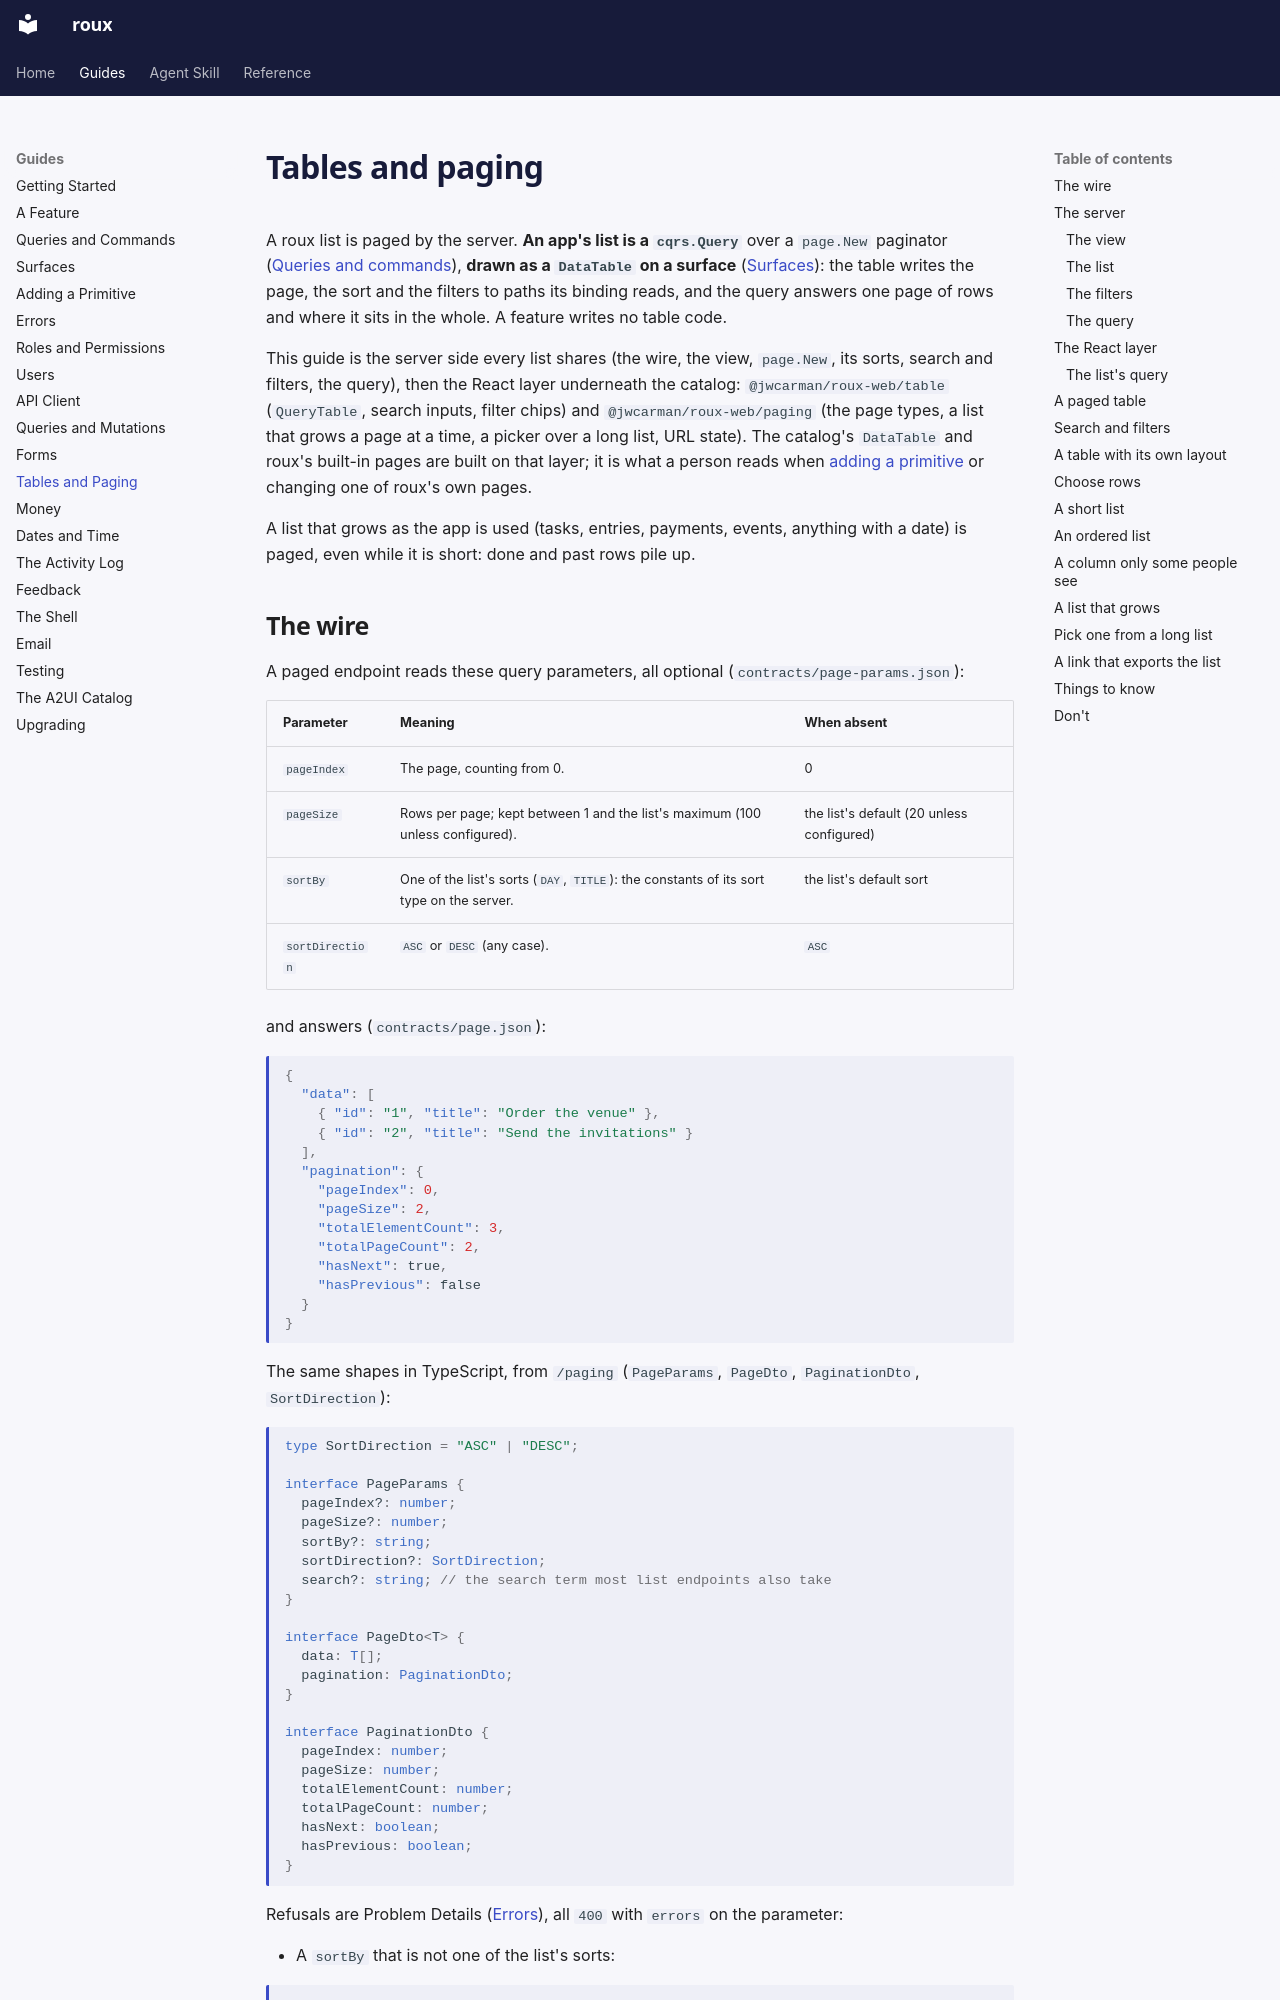

repository: jwcarman/roux · page: guides/tables-and-paging/index.html · generator: mkdocs

# Tables and paging

A roux list is paged by the server. **An app's list is a `cqrs.Query`** over a `page.New` paginator
([Queries and commands](cqrs.md)), **drawn as a `DataTable` on a surface** ([Surfaces](surfaces.md)):
the table writes the page, the sort and the filters to paths its binding reads, and the query
answers one page of rows and where it sits in the whole. A feature writes no table code.

This guide is the server side every list shares (the wire, the view, `page.New`, its sorts, search
and filters, the query), then the React layer underneath the catalog: `@jwcarman/roux-web/table`
(`QueryTable`, search inputs, filter chips) and `@jwcarman/roux-web/paging` (the page types, a list
that grows a page at a time, a picker over a long list, URL state). The catalog's `DataTable` and
roux's built-in pages are built on that layer; it is what a person reads when
[adding a primitive](adding-a-primitive.md) or changing one of roux's own pages.

A list that grows as the app is used (tasks, entries, payments, events, anything with a date) is
paged, even while it is short: done and past rows pile up.

## The wire

A paged endpoint reads these query parameters, all optional (`contracts/page-params.json`):

| Parameter | Meaning | When absent |
| --- | --- | --- |
| `pageIndex` | The page, counting from 0. | 0 |
| `pageSize` | Rows per page; kept between 1 and the list's maximum (100 unless configured). | the list's default (20 unless configured) |
| `sortBy` | One of the list's sorts (`DAY`, `TITLE`): the constants of its sort type on the server. | the list's default sort |
| `sortDirection` | `ASC` or `DESC` (any case). | `ASC` |

and answers (`contracts/page.json`):

```json
{
  "data": [
    { "id": "1", "title": "Order the venue" },
    { "id": "2", "title": "Send the invitations" }
  ],
  "pagination": {
    "pageIndex": 0,
    "pageSize": 2,
    "totalElementCount": 3,
    "totalPageCount": 2,
    "hasNext": true,
    "hasPrevious": false
  }
}
```

The same shapes in TypeScript, from `/paging` (`PageParams`, `PageDto`, `PaginationDto`,
`SortDirection`):

```ts
type SortDirection = "ASC" | "DESC";

interface PageParams {
  pageIndex?: number;
  pageSize?: number;
  sortBy?: string;
  sortDirection?: SortDirection;
  search?: string; // the search term most list endpoints also take
}

interface PageDto<T> {
  data: T[];
  pagination: PaginationDto;
}

interface PaginationDto {
  pageIndex: number;
  pageSize: number;
  totalElementCount: number;
  totalPageCount: number;
  hasNext: boolean;
  hasPrevious: boolean;
}
```

Refusals are Problem Details ([Errors](errors.md)), all `400` with `errors` on the parameter:

- A `sortBy` that is not one of the list's sorts:

  ```json
  {
    "title": "Bad Request",
    "status": 400,
    "detail": "The request has invalid fields",
    "errors": [{ "field": "sortBy", "message": "Must be one of ASSIGNEE, DAY, TITLE" }],
    "instance": "/api/items"
  }
  ```

- A `sortDirection` other than `ASC` or `DESC`: an error on `sortDirection`.
- A `pageIndex` or `pageSize` that is not a number: an error on that field, `Invalid value`.

The browser never sends these if the table's column ids are the list's sort names and the URL is read
with `tableSearchOf` (below).

## The server

A list is declared once, as a package variable, with `page.New`; the query reads the page request
with its rules (`Paging: list.Config()`) and asks the list for a page. The paginator writes the count, the search,
the `ORDER BY` (with `id` last, so rows never move between pages), `LIMIT` and `OFFSET`; the app
writes the SQL particular to it: the view, and each filter.
